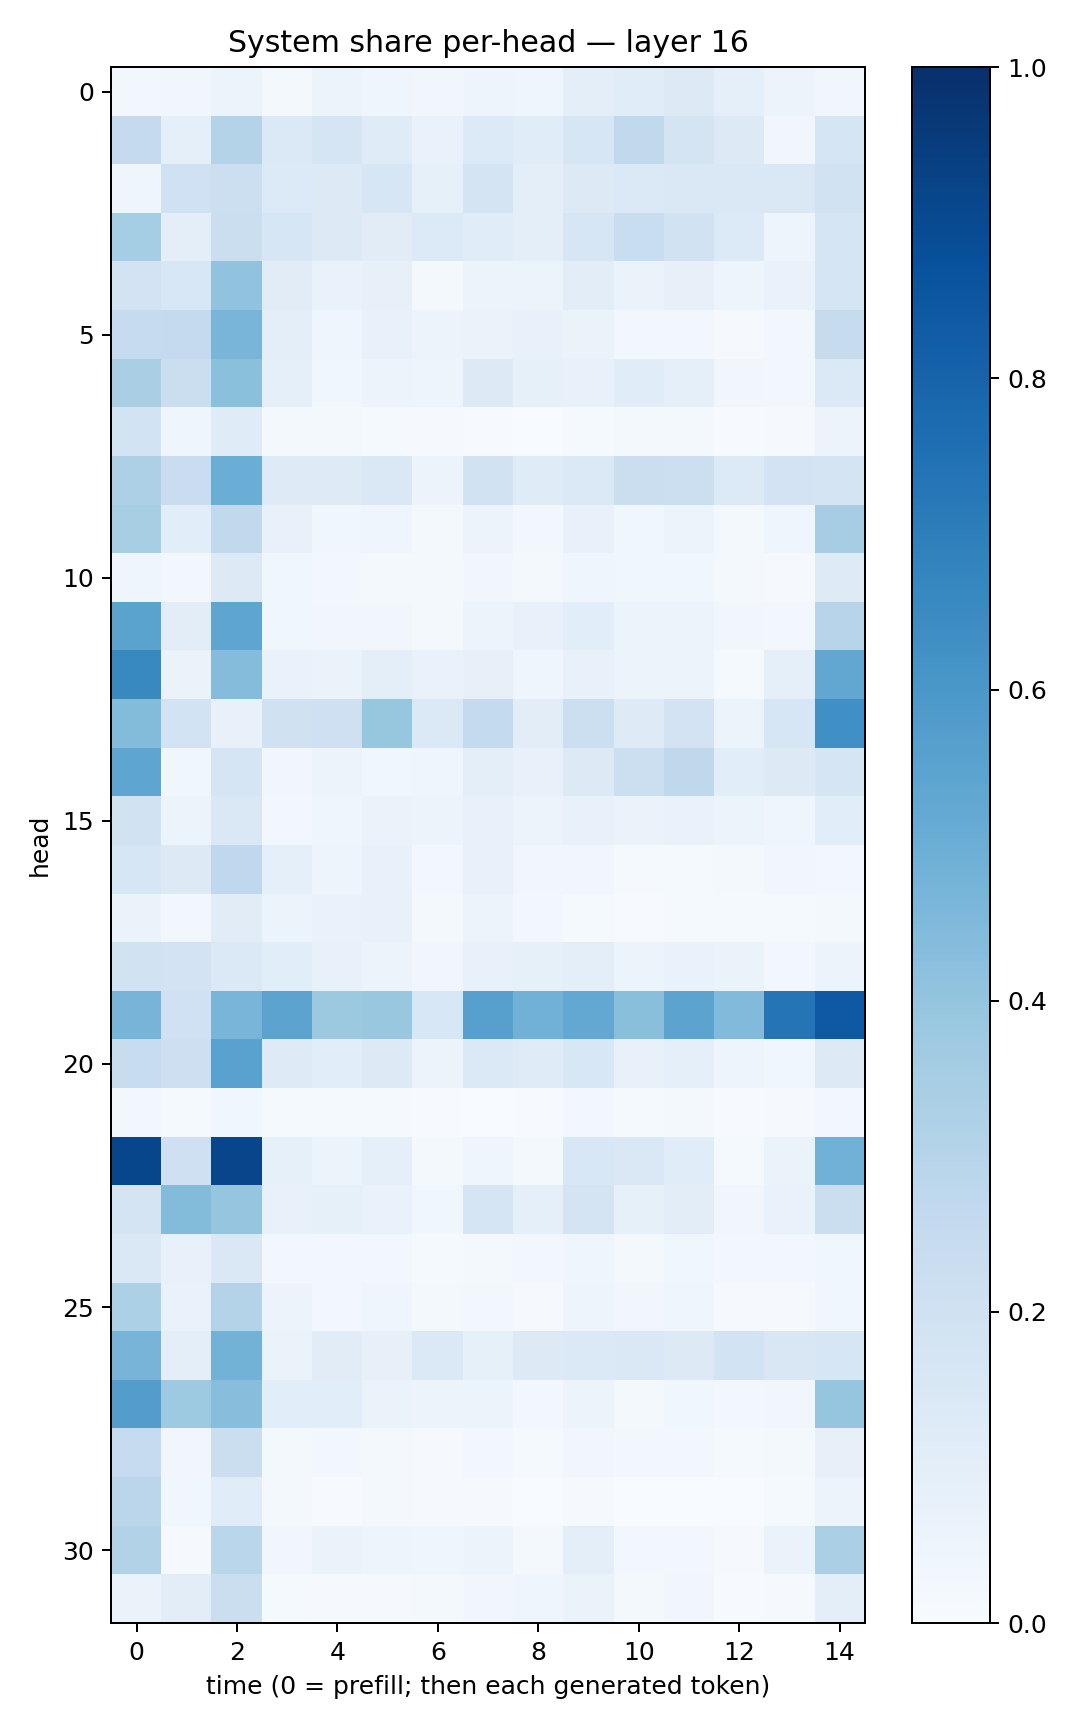

The table this chart was drawn from, first rows:
0.03102578, 0.035123266, 0.06103232, 0.020828087, 0.052083485, 0.04334721, 0.033051252, 0.050048493, 0.044369534, 0.0963524, 0.11353454, 0.13072145, 0.08664922, 0.05602403, 0.034490615
0.2508, 0.09228, 0.3063, 0.1369, 0.1718, 0.1189, 0.07013, 0.1355, 0.1146, 0.1572, 0.2638, 0.1763, 0.1301, 0.03457, 0.1685
0.04257, 0.201, 0.2183, 0.1356, 0.1307, 0.1575, 0.08315, 0.1726, 0.0949, 0.1271, 0.1376, 0.1422, 0.1434, 0.1435, 0.188
0.3533, 0.09426, 0.2206, 0.1571, 0.1269, 0.1111, 0.1355, 0.116, 0.09685, 0.1592, 0.2319, 0.1891, 0.1349, 0.04747, 0.1685
0.1824, 0.1533, 0.4053, 0.1107, 0.06937, 0.08159, 0.02235, 0.06037, 0.06006, 0.1046, 0.06354, 0.08016, 0.04983, 0.06937, 0.1667
0.2496, 0.253, 0.4676, 0.0978, 0.0395, 0.07466, 0.05565, 0.06305, 0.07124, 0.06448, 0.02676, 0.02789, 0.01097, 0.02897, 0.2443
0.3365, 0.2202, 0.4193, 0.08794, 0.03765, 0.05597, 0.04786, 0.1273, 0.08495, 0.07796, 0.1152, 0.0936, 0.03496, 0.02497, 0.1385
0.1846, 0.0444, 0.1174, 0.02205, 0.0226, 0.01175, 0.0114, 0.004323, 0.003757, 0.01209, 0.01853, 0.02212, 0.00766, 0.008126, 0.05604
0.3265, 0.2296, 0.5021, 0.1239, 0.1211, 0.1418, 0.05712, 0.1901, 0.1198, 0.14, 0.2208, 0.2169, 0.1363, 0.1833, 0.1773
0.3421, 0.1094, 0.2652, 0.07558, 0.03775, 0.04047, 0.02311, 0.05718, 0.02448, 0.07452, 0.03755, 0.05253, 0.01944, 0.04674, 0.3515
0.04299, 0.02721, 0.1298, 0.03685, 0.02533, 0.0165, 0.01604, 0.03277, 0.01732, 0.04309, 0.03846, 0.03838, 0.01898, 0.008893, 0.1223
0.549, 0.1038, 0.539, 0.03869, 0.032, 0.03437, 0.01848, 0.06214, 0.07637, 0.1081, 0.06176, 0.05257, 0.03137, 0.02867, 0.2945
0.6583, 0.06433, 0.4367, 0.06788, 0.06435, 0.09496, 0.06795, 0.08179, 0.03922, 0.07732, 0.0519, 0.05905, 0.01488, 0.08784, 0.53
0.4408, 0.1865, 0.07577, 0.1959, 0.206, 0.3937, 0.1402, 0.2546, 0.102, 0.2186, 0.1215, 0.1823, 0.05943, 0.1578, 0.6314
0.537, 0.03648, 0.1654, 0.03354, 0.05623, 0.03801, 0.04213, 0.09625, 0.07142, 0.1299, 0.2186, 0.2727, 0.1059, 0.1312, 0.1696
0.1905, 0.05283, 0.1414, 0.03095, 0.04552, 0.06493, 0.05083, 0.07425, 0.05475, 0.07087, 0.06484, 0.06925, 0.05447, 0.04046, 0.1083
0.1605, 0.1271, 0.2674, 0.08609, 0.0494, 0.07727, 0.02593, 0.07297, 0.03329, 0.03422, 0.01303, 0.01556, 0.01636, 0.03374, 0.03038
0.06584, 0.02605, 0.1095, 0.05864, 0.06967, 0.07341, 0.02073, 0.05786, 0.02497, 0.0134, 0.007156, 0.01277, 0.01292, 0.01481, 0.019
0.1912, 0.1804, 0.1381, 0.1074, 0.07536, 0.05714, 0.03368, 0.0716, 0.08579, 0.101, 0.05098, 0.06769, 0.06391, 0.0258, 0.0614
0.4706, 0.2012, 0.4672, 0.5451, 0.3766, 0.386, 0.1524, 0.5613, 0.482, 0.5266, 0.4242, 0.5451, 0.4431, 0.7381, 0.8431
0.2408, 0.2128, 0.5519, 0.1242, 0.1073, 0.1308, 0.05227, 0.1402, 0.1191, 0.1551, 0.07531, 0.08892, 0.04817, 0.03685, 0.1315
0.02844, 0.01304, 0.03868, 0.01189, 0.01398, 0.01408, 0.006143, 0.003434, 0.005169, 0.02839, 0.01313, 0.0222, 0.005651, 0.009436, 0.0241
0.911, 0.2042, 0.9172, 0.08557, 0.05171, 0.09157, 0.02229, 0.04667, 0.02182, 0.1537, 0.1475, 0.1138, 0.01294, 0.06375, 0.4818
0.1777, 0.4377, 0.3965, 0.07163, 0.08239, 0.06923, 0.03569, 0.1674, 0.08921, 0.1732, 0.08208, 0.1044, 0.03303, 0.06743, 0.2265
0.1453, 0.07203, 0.144, 0.02549, 0.02965, 0.02898, 0.01277, 0.01994, 0.02842, 0.04323, 0.02054, 0.03841, 0.02685, 0.02531, 0.03885
0.3316, 0.06973, 0.3084, 0.05683, 0.02661, 0.04607, 0.01987, 0.02498, 0.01105, 0.05, 0.03311, 0.04599, 0.01061, 0.01063, 0.03874
0.4716, 0.101, 0.4766, 0.0643, 0.1114, 0.07881, 0.1388, 0.08429, 0.1265, 0.1388, 0.1413, 0.1275, 0.1856, 0.1489, 0.1565
0.5707, 0.3727, 0.4291, 0.1059, 0.1071, 0.06259, 0.05578, 0.05356, 0.02844, 0.05737, 0.01827, 0.03824, 0.02558, 0.033, 0.3953
0.2466, 0.03163, 0.2235, 0.0196, 0.02421, 0.0212, 0.01056, 0.02698, 0.01302, 0.03154, 0.02549, 0.02912, 0.01543, 0.02231, 0.07898
0.2834, 0.03523, 0.114, 0.01596, 0.005351, 0.01796, 0.01066, 0.008844, 0.001968, 0.008534, 0.003188, 0.002264, 0.000967, 0.01377, 0.06249
0.3103, 0.00853, 0.2865, 0.03302, 0.06598, 0.04959, 0.0413, 0.05359, 0.01874, 0.09563, 0.02495, 0.02984, 0.01099, 0.06267, 0.3341
0.06489, 0.1048, 0.2212, 0.01561, 0.01164, 0.008597, 0.01729, 0.03335, 0.04209, 0.06313, 0.01631, 0.0315, 0.00514, 0.01012, 0.09936
